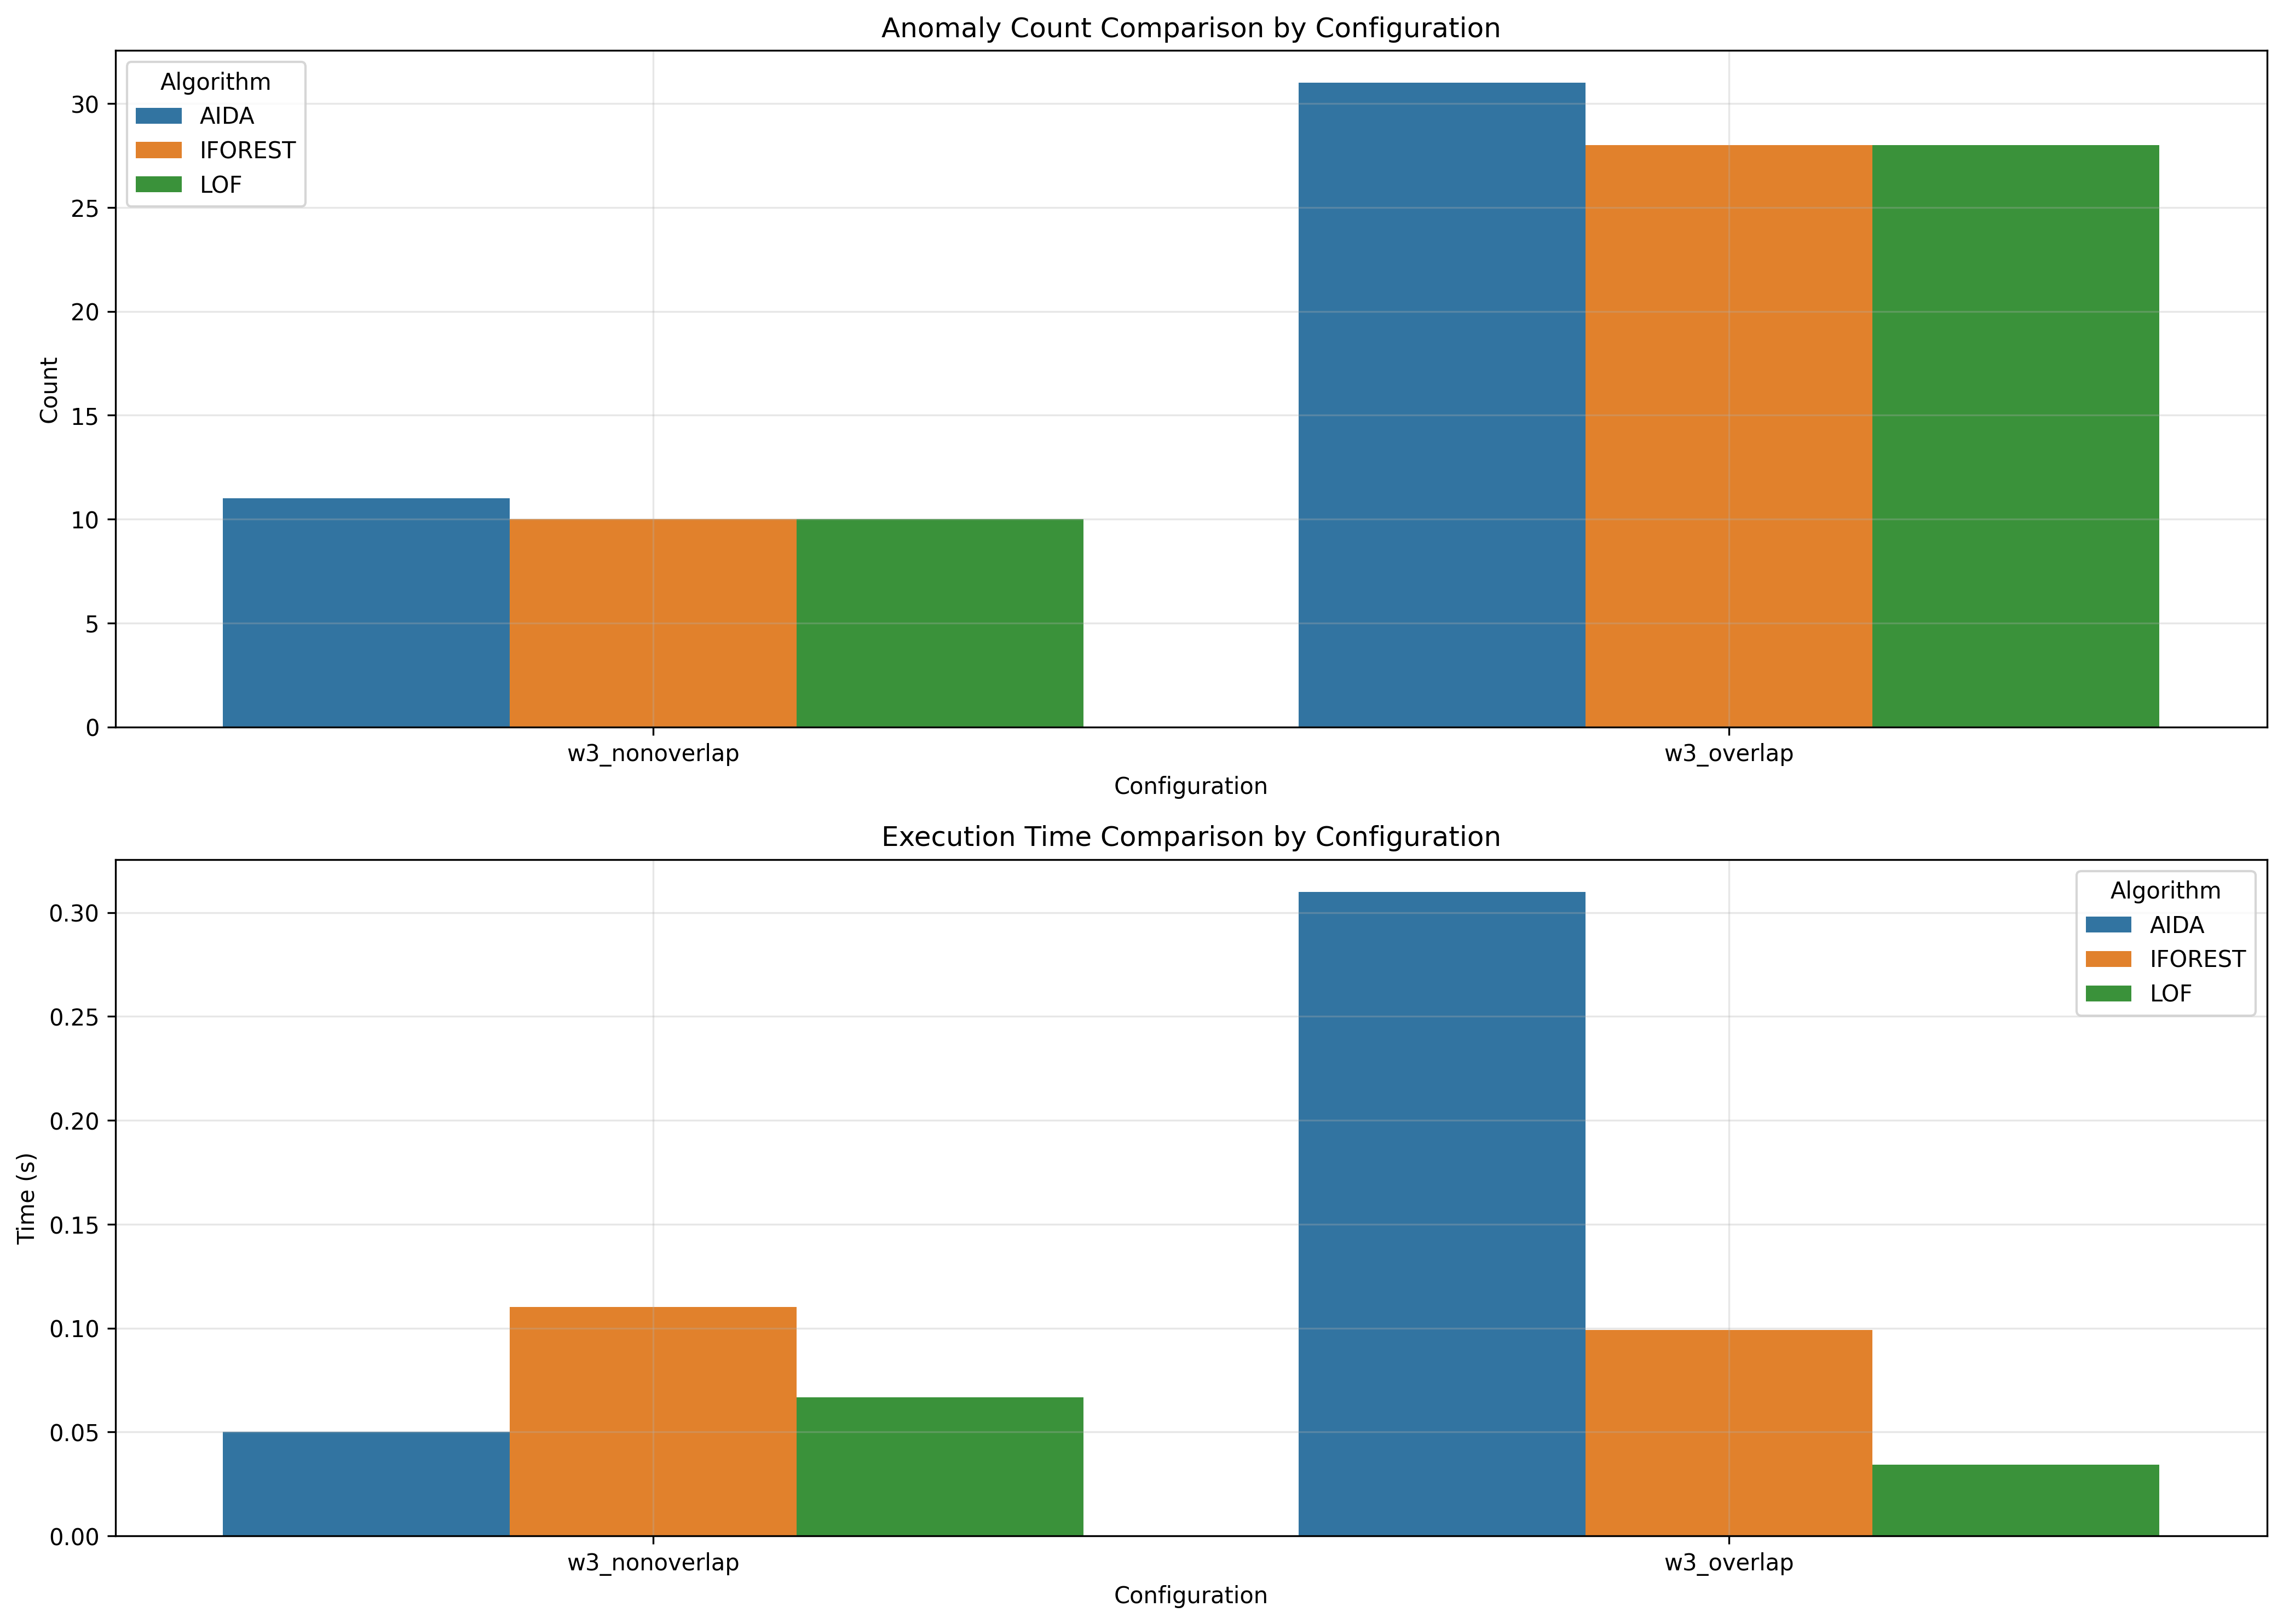

The file beside this chart, header and first rows:
window_size, overlap_type, aida_count, iforest_count, lof_count, aida_time, iforest_time, lof_time
3, nonoverlap, 11, 10, 10, 0.05, 0.1101, 0.06665
3, overlap, 31, 28, 28, 0.31, 0.09924, 0.0343
